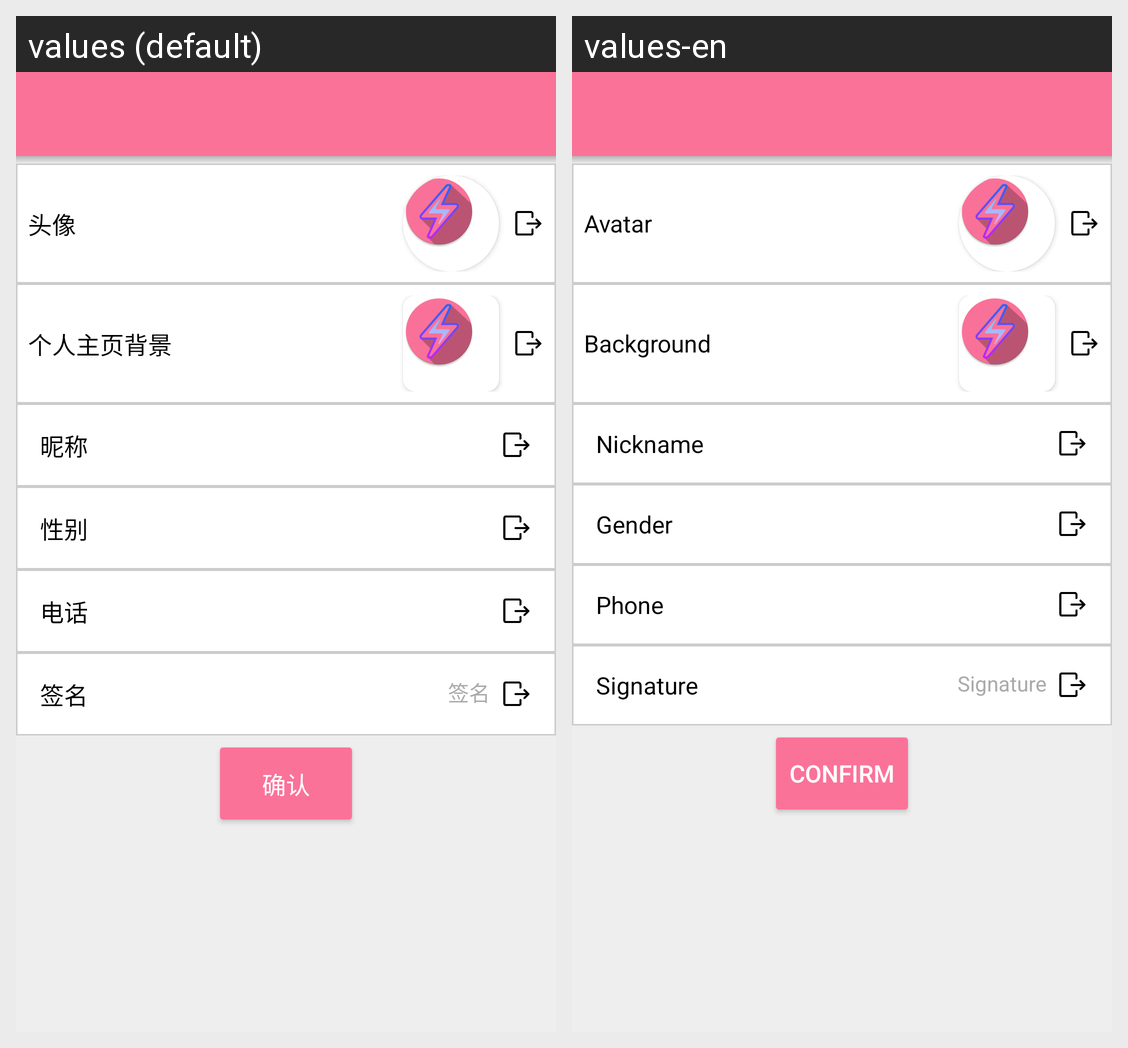

Strings drawn on this Android screen and how each of the app's shown locales translates them:
Android screen res/layout/personal_edit_fragment.xml rendered under 2 locales, left to right: values (default), values-en. Device: Nexus 5 (rendered at 1080×1920; each locale shown at half size, 540×960, under a caption strip naming it); theme AppTheme.NoActionBar.
Strings drawn on this screen, with the default value and each locale's value (text and hints the layout hard-codes, and strings that could not be matched under every locale, appear in the picture but are not listed):

edit_avatar
  values: 头像
  values-en: Avatar

edit_bg
  values: 个人主页背景
  values-en: Background

edit_nickname
  values: 昵称
  values-en: Nickname

edit_sex
  values: 性别
  values-en: Gender

edit_phone
  values: 电话
  values-en: Phone

edit_signature
  values: 签名
  values-en: Signature

edit_confirm
  values: 确认
  values-en: Confirm
